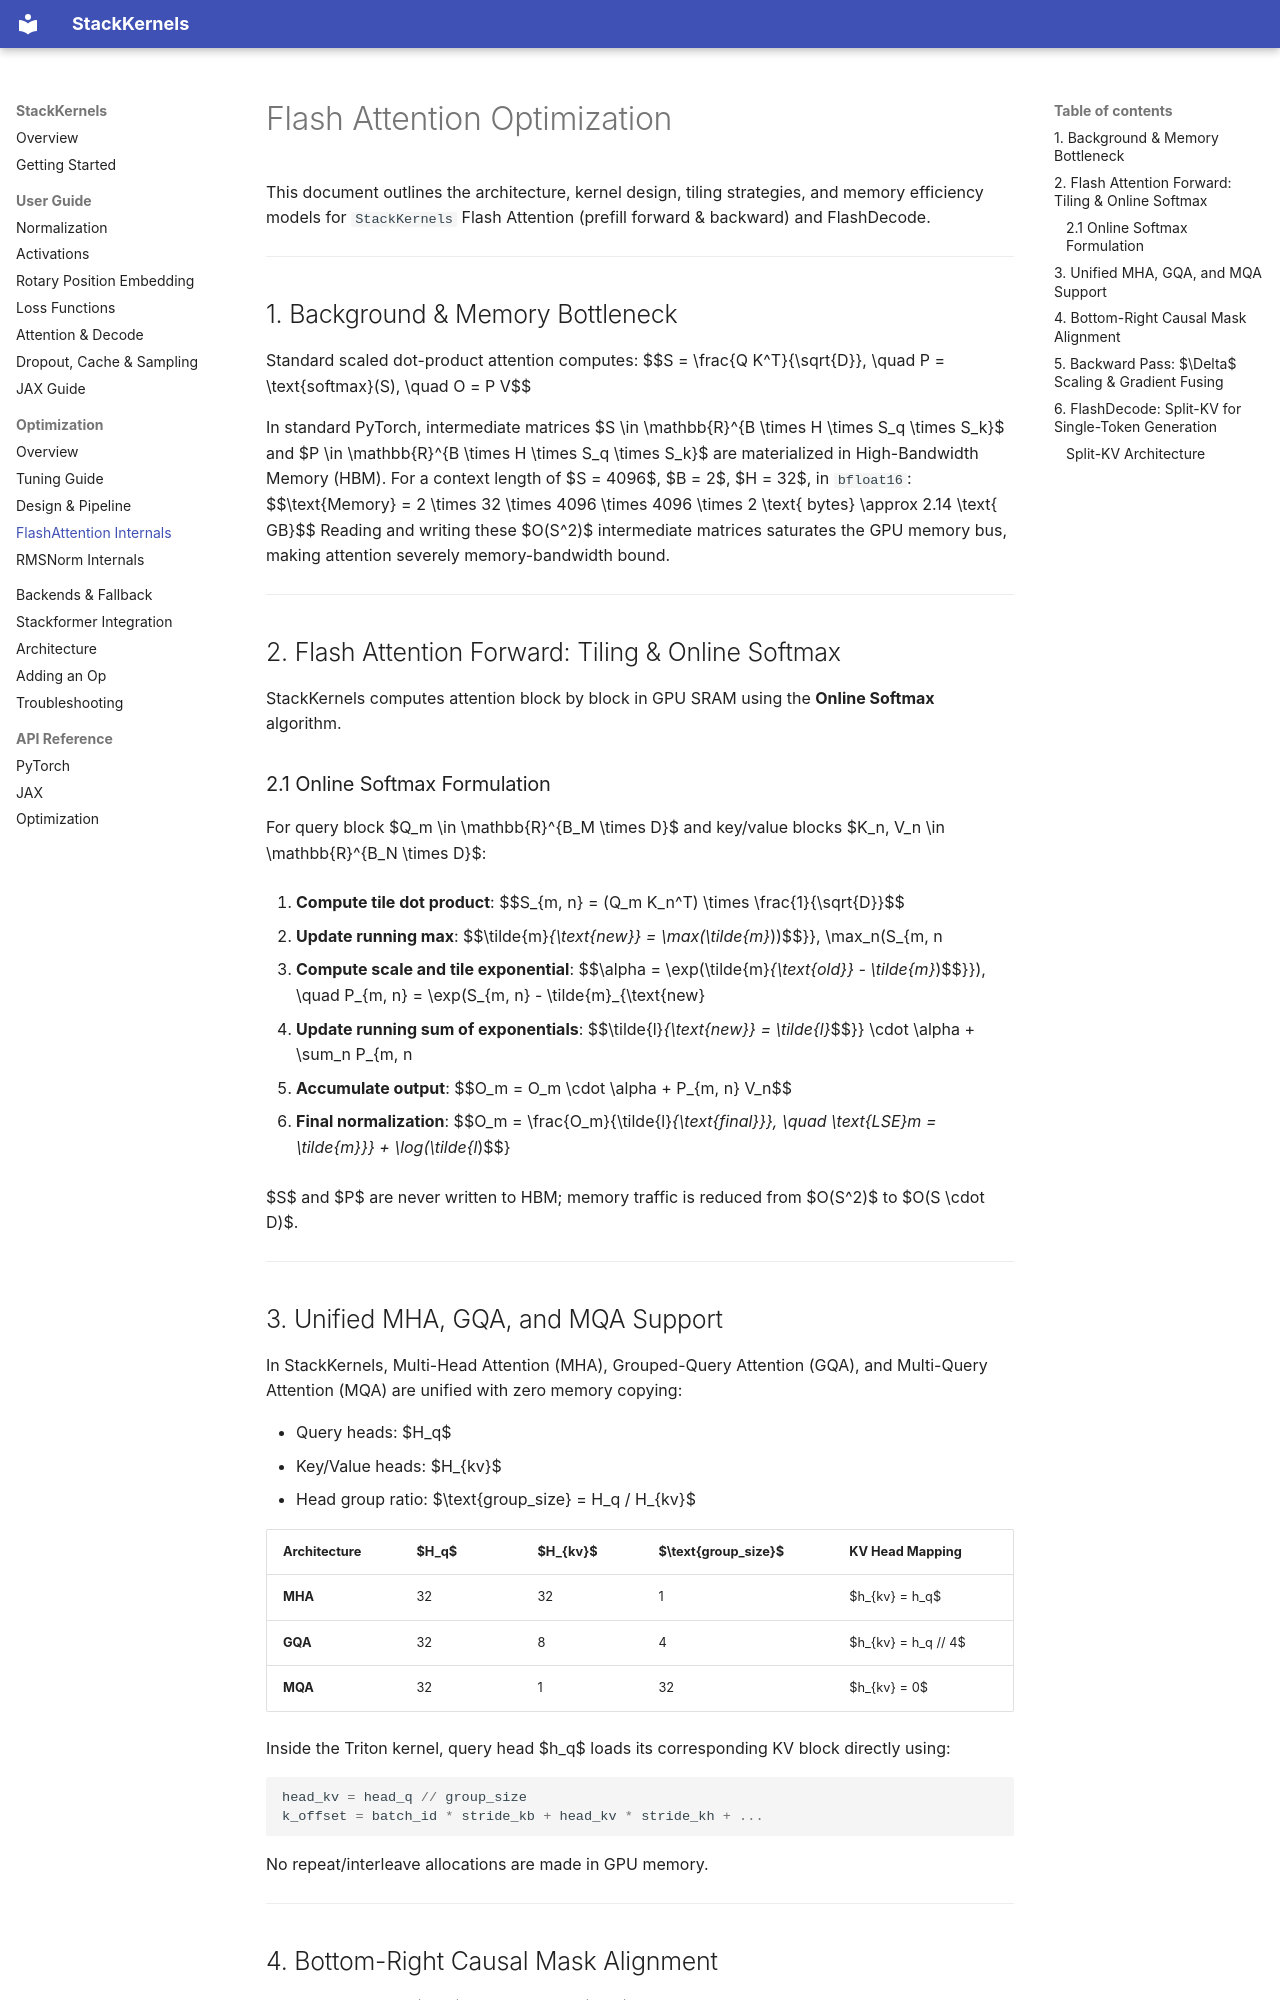

repository: stackformer-labs/Stackkernels · page: optimization/flash_attn/index.html · generator: mkdocs

# Flash Attention Optimization

This document outlines the architecture, kernel design, tiling strategies, and memory efficiency models for `StackKernels` Flash Attention (prefill forward & backward) and FlashDecode.

---

## 1. Background & Memory Bottleneck

Standard scaled dot-product attention computes:
$$S = \frac{Q K^T}{\sqrt{D}}, \quad P = \text{softmax}(S), \quad O = P V$$

In standard PyTorch, intermediate matrices $S \in \mathbb{R}^{B \times H \times S_q \times S_k}$ and $P \in \mathbb{R}^{B \times H \times S_q \times S_k}$ are materialized in High-Bandwidth Memory (HBM).
For a context length of $S = 4096$, $B = 2$, $H = 32$, in `bfloat16`:
$$\text{Memory} = 2 \times 32 \times 4096 \times 4096 \times 2 \text{ bytes} \approx 2.14 \text{ GB}$$
Reading and writing these $O(S^2)$ intermediate matrices saturates the GPU memory bus, making attention severely memory-bandwidth bound.

---

## 2. Flash Attention Forward: Tiling & Online Softmax

StackKernels computes attention block by block in GPU SRAM using the **Online Softmax** algorithm.

### 2.1 Online Softmax Formulation
For query block $Q_m \in \mathbb{R}^{B_M \times D}$ and key/value blocks $K_n, V_n \in \mathbb{R}^{B_N \times D}$:

1. **Compute tile dot product**:
   $$S_{m, n} = (Q_m K_n^T) \times \frac{1}{\sqrt{D}}$$

2. **Update running max**:
   $$\tilde{m}_{\text{new}} = \max(\tilde{m}_{\text{old}}, \max_n(S_{m, n}))$$

3. **Compute scale and tile exponential**:
   $$\alpha = \exp(\tilde{m}_{\text{old}} - \tilde{m}_{\text{new}}), \quad P_{m, n} = \exp(S_{m, n} - \tilde{m}_{\text{new}})$$

4. **Update running sum of exponentials**:
   $$\tilde{l}_{\text{new}} = \tilde{l}_{\text{old}} \cdot \alpha + \sum_n P_{m, n}$$

5. **Accumulate output**:
   $$O_m = O_m \cdot \alpha + P_{m, n} V_n$$

6. **Final normalization**:
   $$O_m = \frac{O_m}{\tilde{l}_{\text{final}}}, \quad \text{LSE}_m = \tilde{m}_{\text{final}} + \log(\tilde{l}_{\text{final}})$$

$S$ and $P$ are never written to HBM; memory traffic is reduced from $O(S^2)$ to $O(S \cdot D)$.

---

## 3. Unified MHA, GQA, and MQA Support

In StackKernels, Multi-Head Attention (MHA), Grouped-Query Attention (GQA), and Multi-Query Attention (MQA) are unified with zero memory copying:

- Query heads: $H_q$
- Key/Value heads: $H_{kv}$
- Head group ratio: $\text{group\_size} = H_q / H_{kv}$

| Architecture | $H_q$ | $H_{kv}$ | $\text{group\_size}$ | KV Head Mapping |
|---|---|---|---|---|
| **MHA** | 32 | 32 | 1 | $h_{kv} = h_q$ |
| **GQA** | 32 | 8 | 4 | $h_{kv} = h_q // 4$ |
| **MQA** | 32 | 1 | 32 | $h_{kv} = 0$ |

Inside the Triton kernel, query head $h_q$ loads its corresponding KV block directly using:
```python
head_kv = head_q // group_size
k_offset = batch_id * stride_kb + head_kv * stride_kh + ...
```
No repeat/interleave allocations are made in GPU memory.

---
